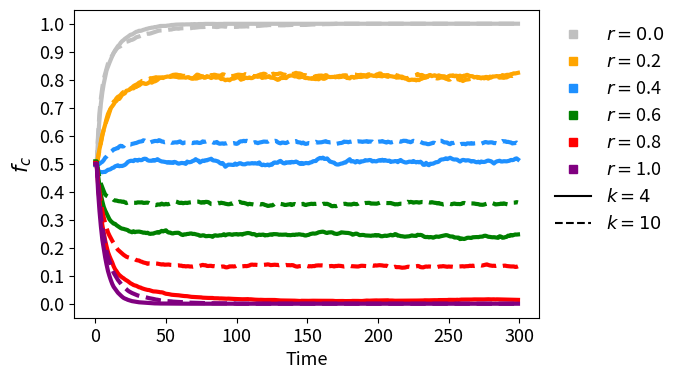

The matplotlib source for this figure:
import matplotlib.pyplot as plt
import numpy as np
'''RG'''


k4_r0 = [0.496416667, 0.496416667, 0.590583333, 0.661333333, 0.71525, 0.754833333, 0.785833333, 0.809, 0.8335, 0.847333333, 0.860166667, 0.872583333, 0.884583333, 0.8945, 0.904916667, 0.912, 0.92, 0.9245, 0.932083333, 0.937666667, 0.9415, 0.94625, 0.94975, 0.95325, 0.95725, 0.960916667, 0.961333333, 0.964833333, 0.968083333, 0.971166667, 0.972166667, 0.975, 0.974416667, 0.976, 0.978166667, 0.979333333, 0.981416667, 0.98225, 0.984, 0.98475, 0.986, 0.986166667, 0.988083333, 0.98825, 0.989416667, 0.99025, 0.991916667, 0.992083333, 0.992166667, 0.992166667, 0.992166667, 0.99325, 0.993583333, 0.994416667, 0.995416667, 0.995583333, 0.996333333, 0.99675, 0.996916667, 0.997083333, 0.997166667, 0.9975, 0.997583333, 0.99725, 0.997666667, 0.997583333, 0.997583333, 0.99775, 0.998333333, 0.998083333, 0.998666667, 0.998416667, 0.998083333, 0.998833333, 0.998833333, 0.999, 0.998916667, 0.99925, 0.999416667, 0.999333333, 0.999333333, 0.99925, 0.999333333, 0.9995, 0.99925, 0.99925, 0.999, 0.999166667, 0.99925, 0.99925, 0.999166667, 0.999666667, 0.999666667, 0.999666667, 0.9995, 0.999416667, 0.9995, 0.9995, 0.9995, 0.9995, 0.9995, 0.9995, 0.99975, 0.999833333, 0.99975, 0.99975, 0.999583333, 0.9995, 0.999833333, 0.999833333, 0.999833333, 0.999833333, 0.999833333, 0.999833333, 0.999833333, 0.999916667, 0.999916667, 0.999916667, 0.999916667, 1, 1, 1, 1, 1, 1, 1, 1, 1, 1, 1, 1, 1, 1, 1, 1, 1, 1, 1, 1, 1, 1, 1, 1, 1, 1, 1, 1, 1, 1, 1, 1, 1, 1, 1, 1, 1, 1, 1, 1, 1, 1, 1, 1, 1, 1, 1, 1, 1, 1, 1, 1, 1, 1, 1, 1, 1, 1, 1, 1, 1, 1, 1, 1, 1, 1, 1, 1, 1, 1, 1, 1, 1, 1, 1, 1, 1, 1, 1, 1, 1, 1, 1, 1, 1, 1, 1, 1, 1, 1, 1, 1, 1, 1, 1, 1, 1, 1, 1, 1, 1, 1, 1, 1, 1, 1, 1, 1, 1, 1, 1, 1, 1, 1, 1, 1, 1, 1, 1, 1, 1, 1, 1, 1, 1, 1, 1, 1, 1, 1, 1, 1, 1, 1, 1, 1, 1, 1, 1, 1, 1, 1, 1, 1, 1, 1, 1, 1, 1, 1, 1, 1, 1, 1, 1, 1, 1, 1, 1, 1, 1, 1, 1, 1, 1, 1, 1, 1, 1, 1, 1, 1, 1, 1, 1, 1, 1, 1, 1, 1, 1, 1, 1, 1, 1, 1, 1, 1, 1, 1, 1, 1, 1, 1, 1, 1, 1, 1, 1, 1, 1, 1, 1, 1, 1, 1, 1, 1, 1, 1, 1, 1, 1, 1, 1, 1, 1, 1, 1, 1, 1, 1, 1, 1, 1, 1, 1, 1, 1, 1, 1, 1, 1, 1, 1, 1, 1, 1, 1, 1, 1, 1, 1, 1, 1, 1, 1, 1, 1, 1, 1, 1, 1, 1, 1, 1, 1, 1, 1, 1, 1, 1, 1, 1, 1, 1, 1, 1, 1, 1, 1, 1, 1, 1, 1, 1, 1, 1, 1, 1, 1, 1, 1, 1, 1, 1, 1, 1, 1, 1, 1, 1, 1, 1, 1, 1, 1, 1, 1, 1, 1, 1, 1, 1, 1, 1, 1, 1, 1, 1, 1, 1, 1, 1, 1, 1, 1, 1, 1, 1, 1, 1, 1, 1, 1, 1, 1, 1, 1, 1, 1, 1, 1, 1, 1, 1, 1, 1, 1, 1, 1, 1, 1, 1, 1, 1, 1, 1, 1, 1, 1, 1, 1, 1, 1, 1, 1, 1, 1, 1, 1, 1, 1, 1, 1, 1, 1, 1, 1, 1, 1, 1, 1, 1, 1, 1, 1, 1, 1, 1, 1, 1, 1, 1, 1, 1, 1, 1, 1, 1, 1, 1, 1, 1, 1, 1, 1, 1, 1, 1, 1, 1, 1, 1, 1, 1, 1, 1, 1, 1, 1, 1, 1, 1, 1, 1, 1, 1, 1, 1, 1, 1, 1, 1, 1, 1, 1, 1, 1, 1, 1, 1, 1, 1, 1, 1, 1, 1, 1, 1, 1, 1, 1, 1, 1, 1, 1, 1, 1, 1, 1, 1, 1, 1, 1, 1, 1, 1, 1, 1, 1, 1, 1, 1, 1, 1, 1, 1, 1, 1, 1, 1, 1, 1, 1, 1, 1, 1, 1, 1, 1, 1, 1, 1, 1, 1, 1, 1, 1, 1, 1, 1, 1, 1, 1, 1, 1, 1, 1, 1, 1, 1, 1, 1, 1, 1, 1, 1, 1, 1, 1, 1, 1, 1, 1, 1, 1, 1, 1, 1, 1, 1, 1, 1, 1, 1, 1, 1, 1, 1, 1, 1, 1, 1, 1, 1, 1, 1, 1, 1, 1, 1, 1, 1, 1, 1, 1, 1, 1, 1, 1, 1, 1, 1, 1, 1, 1, 1, 1, 1, 1, 1, 1, 1, 1, 1, 1, 1, 1, 1, 1, 1, 1, 1, 1, 1, 1, 1, 1, 1, 1, 1, 1, 1, 1, 1, 1, 1, 1, 1, 1, 1, 1, 1, 1, 1, 1, 1, 1, 1, 1, 1, 1, 1, 1, 1, 1, 1, 1, 1, 1, 1, 1, 1, 1, 1, 1, 1, 1, 1, 1, 1, 1, 1, 1, 1, 1, 1, 1, 1, 1, 1, 1, 1, 1, 1, 1, 1]
k10_r0 = [0.4980625, 0.4980625, 0.6045625, 0.6825625, 0.7336875, 0.772625, 0.803, 0.8215, 0.8391875, 0.857875, 0.8700625, 0.8790625, 0.8859375, 0.8959375, 0.9020625, 0.9095, 0.915375, 0.91725, 0.9201875, 0.9245625, 0.927875, 0.9326875, 0.93575, 0.936875, 0.93875, 0.9415625, 0.9424375, 0.944625, 0.9476875, 0.9515625, 0.9529375, 0.9544375, 0.956625, 0.958625, 0.9619375, 0.9615, 0.96375, 0.96475, 0.9640625, 0.96525, 0.966875, 0.968125, 0.9699375, 0.972, 0.9738125, 0.975125, 0.9758125, 0.9760625, 0.9763125, 0.977, 0.9766875, 0.9776875, 0.9783125, 0.979125, 0.9795, 0.9811875, 0.981625, 0.98275, 0.9825625, 0.9820625, 0.98325, 0.9836875, 0.9839375, 0.984125, 0.9845625, 0.9843125, 0.9845625, 0.984, 0.9844375, 0.985625, 0.985625, 0.98625, 0.987125, 0.9876875, 0.988, 0.9880625, 0.9879375, 0.988375, 0.989, 0.9888125, 0.988875, 0.9895625, 0.9895625, 0.9894375, 0.989125, 0.988625, 0.988125, 0.988625, 0.9900625, 0.990625, 0.9905625, 0.9898125, 0.9894375, 0.9899375, 0.988875, 0.9894375, 0.9896875, 0.9893125, 0.9885, 0.9886875, 0.98875, 0.989, 0.99025, 0.9898125, 0.9899375, 0.9900625, 0.99025, 0.9908125, 0.9900625, 0.9899375, 0.989875, 0.990875, 0.9909375, 0.9910625, 0.9916875, 0.99225, 0.9923125, 0.992875, 0.99375, 0.9938125, 0.9941875, 0.9941875, 0.99475, 0.995375, 0.9951875, 0.9950625, 0.9949375, 0.9946875, 0.9941875, 0.9943125, 0.994625, 0.9941875, 0.99425, 0.99425, 0.9943125, 0.995125, 0.995, 0.9953125, 0.99525, 0.995625, 0.9959375, 0.996, 0.99625, 0.99625, 0.9961875, 0.9956875, 0.9956875, 0.9955, 0.995625, 0.99575, 0.99625, 0.99675, 0.996875, 0.99725, 0.997375, 0.9974375, 0.997375, 0.997125, 0.9974375, 0.9975625, 0.9978125, 0.9983125, 0.9985, 0.99875, 0.9986875, 0.9986875, 0.999, 0.9989375, 0.9990625, 0.999125, 1, 1, 1, 1, 1, 1, 1, 1, 1, 1, 1, 1, 1, 1, 1, 1, 1, 1, 1, 1, 1, 1, 1, 1, 1, 1, 1, 1, 1, 1, 1, 1, 1, 1, 1, 1, 1, 1, 1, 1, 1, 1, 1, 1, 1, 1, 1, 1, 1, 1, 1, 1, 1, 1, 1, 1, 1, 1, 1, 1, 1, 1, 1, 1, 1, 1, 1, 1, 1, 1, 1, 1, 1, 1, 1, 1, 1, 1, 1, 1, 1, 1, 1, 1, 1, 1, 1, 1, 1, 1, 1, 1, 1, 1, 1, 1, 1, 1, 1, 1, 1, 1, 1, 1, 1, 1, 1, 1, 1, 1, 1, 1, 1, 1, 1, 1, 1, 1, 1, 1, 1, 1, 1, 1, 1, 1, 1, 1, 1, 1, 1, 1, 1, 1, 1, 1, 1, 1, 1, 1, 1, 1, 1, 1, 1, 1, 1, 1, 1, 1, 1, 1, 1, 1, 1, 1, 1, 1, 1, 1, 1, 1, 1, 1, 1, 1, 1, 1, 1, 1, 1, 1, 1, 1, 1, 1, 1, 1, 1, 1, 1, 1, 1, 1, 1, 1, 1, 1, 1, 1, 1, 1, 1, 1, 1, 1, 1, 1, 1, 1, 1, 1, 1, 1, 1, 1, 1, 1, 1, 1, 1, 1, 1, 1, 1, 1, 1, 1, 1, 1, 1, 1, 1, 1, 1, 1, 1, 1, 1, 1, 1, 1, 1, 1, 1, 1, 1, 1, 1, 1, 1, 1, 1, 1, 1, 1, 1, 1, 1, 1, 1, 1, 1, 1, 1, 1, 1, 1, 1, 1, 1, 1, 1, 1, 1, 1, 1, 1, 1, 1, 1, 1, 1, 1, 1, 1, 1, 1, 1, 1, 1, 1, 1, 1, 1, 1, 1, 1, 1, 1, 1, 1, 1, 1, 1, 1, 1, 1, 1, 1, 1, 1, 1, 1, 1, 1, 1, 1, 1, 1, 1, 1, 1, 1, 1, 1, 1, 1, 1, 1, 1, 1, 1, 1, 1, 1, 1, 1, 1, 1, 1, 1, 1, 1, 1, 1, 1, 1, 1, 1, 1, 1, 1, 1, 1, 1, 1, 1, 1, 1, 1, 1, 1, 1, 1, 1, 1, 1, 1, 1, 1, 1, 1, 1, 1, 1, 1, 1, 1, 1, 1, 1, 1, 1, 1, 1, 1, 1, 1, 1, 1, 1, 1, 1, 1, 1, 1, 1, 1, 1, 1, 1, 1, 1, 1, 1, 1, 1, 1, 1, 1, 1, 1, 1, 1, 1, 1, 1, 1, 1, 1, 1, 1, 1, 1, 1, 1, 1, 1, 1, 1, 1, 1, 1, 1, 1, 1, 1, 1, 1, 1, 1, 1, 1, 1, 1, 1, 1, 1, 1, 1, 1, 1, 1, 1, 1, 1, 1, 1, 1, 1, 1, 1, 1, 1, 1, 1, 1, 1, 1, 1, 1, 1, 1, 1, 1, 1, 1, 1, 1, 1, 1, 1, 1, 1, 1, 1, 1, 1, 1, 1, 1, 1, 1, 1, 1, 1, 1, 1, 1, 1, 1, 1, 1, 1, 1, 1, 1, 1, 1, 1, 1, 1, 1, 1, 1, 1, 1, 1, 1, 1, 1, 1, 1, 1, 1, 1, 1, 1, 1, 1, 1, 1, 1, 1, 1, 1, 1, 1, 1, 1, 1, 1, 1, 1, 1, 1, 1, 1, 1, 1, 1, 1, 1, 1, 1, 1, 1, 1, 1, 1, 1, 1, 1, 1, 1, 1, 1, 1, 1, 1, 1, 1, 1, 1, 1, 1, 1, 1, 1, 1, 1, 1, 1, 1, 1, 1, 1, 1, 1, 1, 1, 1, 1, 1, 1, 1, 1, 1, 1, 1, 1, 1, 1, 1, 1, 1, 1, 1, 1, 1, 1, 1, 1, 1, 1, 1, 1, 1, 1, 1, 1, 1, 1, 1, 1, 1, 1, 1, 1, 1, 1, 1, 1, 1, 1, 1, 1, 1, 1, 1, 1, 1, 1, 1, 1, 1, 1, 1, 1, 1, 1, 1, 1, 1, 1, 1, 1, 1, 1, 1, 1, 1, 1, 1, 1, 1, 1, 1, 1, 1, 1, 1, 1, 1, 1, 1, 1, 1, 1, 1, 1, 1, 1, 1, 1, 1, 1, 1, 1, 1, 1, 1, 1, 1, 1, 1]


k4_r02 = [0.495083333, 0.495083333, 0.525083333, 0.552833333, 0.574416667, 0.60075, 0.62225, 0.639666667, 0.660333333, 0.677666667, 0.688083333, 0.69875, 0.705083333, 0.712166667, 0.72075, 0.724333333, 0.731583333, 0.7315, 0.738333333, 0.747333333, 0.748916667, 0.751833333, 0.7605, 0.762, 0.763333333, 0.767583333, 0.770416667, 0.768916667, 0.773916667, 0.774083333, 0.779416667, 0.779416667, 0.783583333, 0.78775, 0.788333333, 0.7855, 0.784916667, 0.787, 0.789916667, 0.792833333, 0.789333333, 0.793166667, 0.793916667, 0.796166667, 0.7995, 0.804333333, 0.8065, 0.807583333, 0.806083333, 0.809, 0.81, 0.8115, 0.811083333, 0.809916667, 0.810833333, 0.811416667, 0.810916667, 0.81025, 0.809666667, 0.807916667, 0.808083333, 0.808416667, 0.808666667, 0.80825, 0.807166667, 0.80875, 0.809333333, 0.80625, 0.8045, 0.803916667, 0.809, 0.813583333, 0.818166667, 0.81725, 0.813833333, 0.813083333, 0.811583333, 0.807, 0.8075, 0.812833333, 0.811, 0.8085, 0.806083333, 0.808, 0.812583333, 0.807333333, 0.807416667, 0.809, 0.80775, 0.80225, 0.802916667, 0.8015, 0.798166667, 0.799916667, 0.800666667, 0.797833333, 0.802083333, 0.803916667, 0.80375, 0.805916667, 0.807666667, 0.81025, 0.806416667, 0.799916667, 0.802, 0.803083333, 0.807333333, 0.80625, 0.805916667, 0.808166667, 0.805583333, 0.806, 0.808583333, 0.812166667, 0.812916667, 0.810166667, 0.81275, 0.812083333, 0.806333333, 0.809666667, 0.807833333, 0.808666667, 0.811583333, 0.812666667, 0.807333333, 0.807083333, 0.80825, 0.804833333, 0.80225, 0.7995, 0.801083333, 0.806166667, 0.806, 0.8065, 0.806583333, 0.805833333, 0.810916667, 0.813583333, 0.814666667, 0.815166667, 0.81575, 0.81175, 0.812, 0.810833333, 0.808416667, 0.808666667, 0.81175, 0.81075, 0.806916667, 0.80575, 0.806666667, 0.80425, 0.804916667, 0.803083333, 0.806083333, 0.802833333, 0.802166667, 0.802916667, 0.801416667, 0.805083333, 0.807083333, 0.803583333, 0.803333333, 0.805583333, 0.80875, 0.810583333, 0.809416667, 0.809666667, 0.80975, 0.810083333, 0.808583333, 0.81125, 0.808916667, 0.8095, 0.810083333, 0.8115, 0.810833333, 0.81075, 0.806166667, 0.806083333, 0.80475, 0.809916667, 0.810166667, 0.806916667, 0.808666667, 0.80875, 0.810166667, 0.809833333, 0.809833333, 0.81075, 0.81175, 0.811916667, 0.81025, 0.812083333, 0.81525, 0.81625, 0.814833333, 0.813583333, 0.814166667, 0.812166667, 0.814583333, 0.813333333, 0.81275, 0.812, 0.815916667, 0.815833333, 0.81375, 0.81675, 0.813083333, 0.812583333, 0.811833333, 0.810583333, 0.810583333, 0.807333333, 0.808, 0.80775, 0.811083333, 0.811166667, 0.807916667, 0.80675, 0.804333333, 0.80025, 0.798416667, 0.799583333, 0.8005, 0.7995, 0.800333333, 0.797666667, 0.80025, 0.798583333, 0.802416667, 0.8035, 0.80625, 0.806666667, 0.807833333, 0.8105, 0.816, 0.816916667, 0.81275, 0.8145, 0.815916667, 0.81375, 0.8135, 0.815583333, 0.8135, 0.812666667, 0.812333333, 0.812166667, 0.809083333, 0.809166667, 0.81275, 0.815, 0.813833333, 0.81575, 0.812416667, 0.814583333, 0.813583333, 0.813, 0.8145, 0.811833333, 0.811333333, 0.814833333, 0.8135, 0.8175, 0.815416667, 0.812166667, 0.812833333, 0.812333333, 0.808166667, 0.809333333, 0.81025, 0.8075, 0.80625, 0.804833333, 0.807666667, 0.806833333, 0.80975, 0.809916667, 0.804083333, 0.807083333, 0.807583333, 0.811583333, 0.811416667, 0.812, 0.81325, 0.8115, 0.812916667, 0.81125, 0.816666667, 0.8145, 0.815416667, 0.81725, 0.817583333, 0.81675, 0.81975, 0.8205, 0.822916667, 0.822333333, 0.823333333, 0.824583333]
k10_r02 = [0.4950625, 0.4950625, 0.5221875, 0.548875, 0.57875, 0.604375, 0.6218125, 0.6394375, 0.652875, 0.6674375, 0.6838125, 0.6989375, 0.7086875, 0.7215625, 0.7255625, 0.7336875, 0.7390625, 0.7411875, 0.7459375, 0.752, 0.756375, 0.7568125, 0.7584375, 0.760375, 0.763125, 0.76875, 0.771875, 0.7769375, 0.780125, 0.782375, 0.7853125, 0.78975, 0.791125, 0.7955, 0.795625, 0.7973125, 0.799625, 0.801375, 0.801, 0.8054375, 0.805375, 0.80625, 0.807375, 0.809, 0.8075625, 0.8083125, 0.807875, 0.8071875, 0.8084375, 0.8085, 0.8071875, 0.8089375, 0.81175, 0.81325, 0.8149375, 0.81725, 0.8179375, 0.8184375, 0.8178125, 0.8160625, 0.8164375, 0.8151875, 0.813, 0.8140625, 0.8119375, 0.81425, 0.814375, 0.80725, 0.805125, 0.805, 0.8044375, 0.804125, 0.8045625, 0.8069375, 0.8074375, 0.809, 0.8105, 0.8108125, 0.8144375, 0.8110625, 0.8115625, 0.811375, 0.816625, 0.816125, 0.817875, 0.8171875, 0.8155625, 0.815, 0.8143125, 0.81525, 0.8193125, 0.8186875, 0.8165, 0.8174375, 0.816625, 0.816875, 0.8129375, 0.81325, 0.813625, 0.8155, 0.8168125, 0.8180625, 0.8178125, 0.8169375, 0.8166875, 0.815375, 0.8199375, 0.81825, 0.8181875, 0.818125, 0.8155625, 0.815625, 0.8113125, 0.812375, 0.8124375, 0.815375, 0.8170625, 0.8193125, 0.8196875, 0.821625, 0.82075, 0.8179375, 0.813375, 0.82, 0.8179375, 0.819875, 0.821625, 0.8193125, 0.8203125, 0.81975, 0.82225, 0.8226875, 0.82075, 0.818, 0.818125, 0.816375, 0.8146875, 0.818375, 0.81625, 0.820625, 0.82075, 0.822625, 0.8245625, 0.8224375, 0.82275, 0.8219375, 0.819875, 0.8159375, 0.8164375, 0.8158125, 0.813875, 0.8139375, 0.8119375, 0.8101875, 0.810125, 0.8096875, 0.81325, 0.813125, 0.8145, 0.8146875, 0.8149375, 0.81375, 0.813125, 0.816375, 0.8148125, 0.8101875, 0.810625, 0.81125, 0.811875, 0.8105625, 0.8106875, 0.811, 0.812375, 0.8140625, 0.812125, 0.8153125, 0.8154375, 0.815875, 0.814875, 0.814875, 0.817625, 0.8180625, 0.8186875, 0.8185625, 0.81825, 0.8168125, 0.8141875, 0.817, 0.8175, 0.8160625, 0.8164375, 0.8153125, 0.816125, 0.818875, 0.8191875, 0.817125, 0.816375, 0.8169375, 0.8136875, 0.8188125, 0.8194375, 0.8223125, 0.8218125, 0.814375, 0.8145625, 0.814, 0.8116875, 0.8105, 0.810875, 0.810125, 0.8121875, 0.8156875, 0.8184375, 0.815375, 0.815, 0.811375, 0.8095625, 0.80575, 0.8066875, 0.80425, 0.8055, 0.8049375, 0.8089375, 0.8118125, 0.8136875, 0.81425, 0.815375, 0.81675, 0.8204375, 0.8170625, 0.8164375, 0.8170625, 0.8143125, 0.812, 0.81275, 0.813125, 0.811125, 0.80975, 0.8076875, 0.808375, 0.8065, 0.8053125, 0.8045625, 0.8053125, 0.808125, 0.807625, 0.807375, 0.8060625, 0.8035, 0.8020625, 0.79975, 0.8006875, 0.8059375, 0.8044375, 0.800625, 0.800125, 0.802, 0.8020625, 0.7985, 0.799375, 0.7953125, 0.7981875, 0.7999375, 0.8004375, 0.80125, 0.8023125, 0.8035625, 0.8036875, 0.8065, 0.8079375, 0.806625, 0.8094375, 0.808125, 0.807125, 0.8075625, 0.804875, 0.806375, 0.805875, 0.806, 0.8106875, 0.811875, 0.8115, 0.811875, 0.8101875, 0.809875, 0.8095625, 0.80725, 0.8079375, 0.8075625, 0.8068125, 0.8080625, 0.8083125, 0.8110625, 0.81325, 0.8145, 0.81325, 0.8155625, 0.813, 0.8135, 0.8116875]



k4_r04 = [0.495583333, 0.495583333, 0.478583333, 0.469916667, 0.470333333, 0.469583333, 0.47075, 0.470583333, 0.474333333, 0.478333333, 0.478916667, 0.481083333, 0.484833333, 0.485916667, 0.490666667, 0.492666667, 0.494333333, 0.491083333, 0.492166667, 0.491833333, 0.493666667, 0.496, 0.500333333, 0.506166667, 0.508666667, 0.510333333, 0.510416667, 0.509333333, 0.513666667, 0.512833333, 0.511, 0.51425, 0.512666667, 0.513, 0.516833333, 0.517833333, 0.517083333, 0.512416667, 0.510833333, 0.510833333, 0.5105, 0.513083333, 0.510916667, 0.51375, 0.51625, 0.512666667, 0.510083333, 0.508, 0.507583333, 0.5065, 0.50575, 0.50375, 0.505916667, 0.50325, 0.505083333, 0.50275, 0.5065, 0.505083333, 0.501916667, 0.500083333, 0.501416667, 0.50275, 0.502416667, 0.501416667, 0.4995, 0.507583333, 0.505083333, 0.505583333, 0.506833333, 0.510166667, 0.511333333, 0.51625, 0.51225, 0.511083333, 0.5045, 0.507583333, 0.511083333, 0.509666667, 0.512666667, 0.512, 0.514666667, 0.515833333, 0.517916667, 0.5125, 0.511333333, 0.511, 0.509333333, 0.507833333, 0.50325, 0.5, 0.502666667, 0.49675, 0.48925, 0.49325, 0.49675, 0.496583333, 0.496416667, 0.49575, 0.49575, 0.5005, 0.496333333, 0.498916667, 0.50175, 0.501333333, 0.498333333, 0.497916667, 0.497916667, 0.50025, 0.50125, 0.5005, 0.501, 0.50225, 0.50075, 0.502083333, 0.500666667, 0.500166667, 0.504583333, 0.497583333, 0.494833333, 0.496916667, 0.4945, 0.495416667, 0.497083333, 0.49375, 0.4975, 0.496416667, 0.502916667, 0.504833333, 0.503333333, 0.503583333, 0.508083333, 0.510083333, 0.505583333, 0.501916667, 0.501166667, 0.505166667, 0.503583333, 0.5055, 0.503583333, 0.506583333, 0.505, 0.506083333, 0.50775, 0.5055, 0.501916667, 0.499166667, 0.502833333, 0.499166667, 0.50125, 0.50275, 0.501916667, 0.501416667, 0.504416667, 0.505166667, 0.508583333, 0.5095, 0.509666667, 0.515166667, 0.51825, 0.520666667, 0.519083333, 0.52175, 0.517166667, 0.5175, 0.518916667, 0.5135, 0.507666667, 0.506416667, 0.504666667, 0.503666667, 0.498666667, 0.497166667, 0.497166667, 0.498833333, 0.5005, 0.50125, 0.504166667, 0.504166667, 0.508833333, 0.51275, 0.516166667, 0.508, 0.509583333, 0.50775, 0.5045, 0.509666667, 0.508416667, 0.504666667, 0.508583333, 0.50825, 0.509583333, 0.51275, 0.5115, 0.512083333, 0.513333333, 0.51275, 0.508083333, 0.51, 0.508666667, 0.508416667, 0.511, 0.51275, 0.5105, 0.51425, 0.5105, 0.513083333, 0.510916667, 0.51, 0.511083333, 0.50625, 0.507916667, 0.508083333, 0.509416667, 0.50925, 0.505666667, 0.510833333, 0.513333333, 0.508833333, 0.507, 0.504916667, 0.504166667, 0.505916667, 0.507333333, 0.50725, 0.506, 0.50975, 0.50675, 0.504916667, 0.506666667, 0.504916667, 0.507166667, 0.503083333, 0.496333333, 0.496166667, 0.503166667, 0.496833333, 0.494666667, 0.5, 0.499833333, 0.500333333, 0.502833333, 0.505416667, 0.505666667, 0.507833333, 0.513416667, 0.515166667, 0.5155, 0.516833333, 0.519333333, 0.516583333, 0.518916667, 0.52125, 0.518833333, 0.516, 0.515, 0.51525, 0.514666667, 0.51075, 0.507583333, 0.511416667, 0.513666667, 0.512916667, 0.511083333, 0.51225, 0.512083333, 0.510666667, 0.507666667, 0.5095, 0.508666667, 0.506083333, 0.505166667, 0.507166667, 0.503916667, 0.507916667, 0.506333333, 0.50625, 0.507333333, 0.510083333, 0.511416667, 0.510083333, 0.508583333, 0.504833333, 0.500833333, 0.505416667, 0.508333333, 0.509333333, 0.510666667, 0.508, 0.508, 0.509, 0.508583333, 0.5085, 0.50975, 0.51075, 0.513583333, 0.51275, 0.514, 0.517666667, 0.519, 0.515166667]
k10_r04 = [0.4955625, 0.4955625, 0.4985625, 0.499375, 0.5038125, 0.5069375, 0.513, 0.521125, 0.525625, 0.5316875, 0.5381875, 0.5421875, 0.546, 0.5514375, 0.5523125, 0.5549375, 0.5556875, 0.5615625, 0.564, 0.5615625, 0.5620625, 0.569125, 0.5675625, 0.5676875, 0.569125, 0.5684375, 0.5708125, 0.57175, 0.5733125, 0.574125, 0.576125, 0.578375, 0.579125, 0.5800625, 0.5835625, 0.582625, 0.5795625, 0.574625, 0.5735, 0.5760625, 0.578375, 0.579875, 0.581125, 0.581375, 0.5805625, 0.5840625, 0.582625, 0.57925, 0.5789375, 0.576625, 0.577375, 0.5785, 0.5799375, 0.5771875, 0.5746875, 0.5750625, 0.576, 0.576375, 0.5755625, 0.57825, 0.579625, 0.57525, 0.573, 0.575625, 0.5756875, 0.57425, 0.5773125, 0.5748125, 0.5744375, 0.5735625, 0.576, 0.5751875, 0.57675, 0.5745, 0.574125, 0.575375, 0.57975, 0.57825, 0.5789375, 0.5808125, 0.5799375, 0.578625, 0.5791875, 0.5765625, 0.574625, 0.57575, 0.5776875, 0.5731875, 0.571375, 0.5720625, 0.5726875, 0.571125, 0.5728125, 0.572375, 0.5746875, 0.575875, 0.575625, 0.572875, 0.57375, 0.571875, 0.570875, 0.5730625, 0.5785625, 0.5800625, 0.5800625, 0.5818125, 0.580375, 0.5819375, 0.5806875, 0.5791875, 0.5778125, 0.5776875, 0.5751875, 0.577, 0.5755, 0.5735625, 0.5754375, 0.5764375, 0.5775, 0.579, 0.5789375, 0.5784375, 0.578375, 0.58175, 0.583875, 0.58275, 0.5806875, 0.58175, 0.5810625, 0.5768125, 0.5743125, 0.5728125, 0.5755, 0.5754375, 0.57425, 0.5738125, 0.576625, 0.5790625, 0.578625, 0.5805, 0.58225, 0.5798125, 0.580875, 0.5768125, 0.5763125, 0.5758125, 0.57275, 0.575625, 0.5719375, 0.5706875, 0.572, 0.573875, 0.5733125, 0.573875, 0.5745625, 0.5761875, 0.57825, 0.5756875, 0.576125, 0.576375, 0.576625, 0.5779375, 0.5795, 0.5804375, 0.5776875, 0.5773125, 0.5761875, 0.576625, 0.572625, 0.5716875, 0.5704375, 0.5715, 0.572625, 0.5736875, 0.574125, 0.575625, 0.579, 0.578125, 0.5781875, 0.576625, 0.578625, 0.578625, 0.57975, 0.581, 0.5766875, 0.579375, 0.580125, 0.579375, 0.5791875, 0.5779375, 0.57925, 0.5795, 0.580625, 0.5779375, 0.5793125, 0.579125, 0.5788125, 0.57425, 0.572625, 0.5753125, 0.578375, 0.5793125, 0.57925, 0.5808125, 0.5786875, 0.5771875, 0.5756875, 0.5786875, 0.5770625, 0.575625, 0.577125, 0.5785625, 0.5783125, 0.5778125, 0.5795, 0.579875, 0.5784375, 0.5805, 0.582, 0.581625, 0.5815625, 0.579125, 0.578625, 0.5768125, 0.5794375, 0.58175, 0.5804375, 0.5793125, 0.5775, 0.5786875, 0.5779375, 0.575375, 0.5731875, 0.5726875, 0.5719375, 0.57, 0.5699375, 0.571375, 0.5730625, 0.575, 0.574375, 0.5716875, 0.5765625, 0.5765625, 0.5816875, 0.5818125, 0.5784375, 0.5759375, 0.5760625, 0.5755625, 0.571375, 0.5698125, 0.5745, 0.5735, 0.5755, 0.574625, 0.57325, 0.569125, 0.5685, 0.57075, 0.5709375, 0.571, 0.569375, 0.572625, 0.572625, 0.5714375, 0.573625, 0.5715, 0.5725625, 0.5730625, 0.5733125, 0.5704375, 0.5704375, 0.5716875, 0.5736875, 0.576, 0.5775625, 0.576375, 0.5751875, 0.5760625, 0.5764375, 0.5758125, 0.5735, 0.574125, 0.57275, 0.5764375, 0.5749375, 0.578125, 0.5809375, 0.58, 0.580125, 0.577625, 0.578125, 0.576625, 0.575875, 0.5724375, 0.573375, 0.57375, 0.5755625, 0.571875]


k4_r06 = [0.5085625, 0.5085625, 0.45625, 0.420625, 0.388875, 0.36525, 0.345875, 0.332875, 0.32225, 0.310875, 0.30175, 0.295125, 0.290625, 0.2859375, 0.2853125, 0.2803125, 0.2769375, 0.27325, 0.2701875, 0.268125, 0.267375, 0.265625, 0.264375, 0.2626875, 0.2585, 0.2575, 0.255125, 0.2589375, 0.2555625, 0.257125, 0.2571875, 0.257625, 0.2564375, 0.255375, 0.253625, 0.2540625, 0.25225, 0.2535, 0.250375, 0.2494375, 0.250375, 0.250375, 0.252625, 0.253875, 0.2556875, 0.2534375, 0.25725, 0.260125, 0.2583125, 0.2605625, 0.2621875, 0.2568125, 0.254, 0.25425, 0.2515, 0.251, 0.2526875, 0.2531875, 0.253375, 0.2531875, 0.2499375, 0.2468125, 0.2454375, 0.2478125, 0.2475, 0.2491875, 0.249375, 0.2506875, 0.2509375, 0.249, 0.2494375, 0.248, 0.2466875, 0.24575, 0.2425625, 0.243, 0.2443125, 0.243875, 0.2411875, 0.241375, 0.2420625, 0.241875, 0.241, 0.2389375, 0.243375, 0.2443125, 0.243, 0.243125, 0.2444375, 0.2441875, 0.2455, 0.24825, 0.244125, 0.246875, 0.2478125, 0.2483125, 0.24725, 0.246, 0.248, 0.2480625, 0.24875, 0.2466875, 0.248125, 0.2484375, 0.246875, 0.249625, 0.2504375, 0.2518125, 0.2525625, 0.2519375, 0.250625, 0.2480625, 0.2489375, 0.2475625, 0.2439375, 0.24525, 0.24675, 0.2455625, 0.246625, 0.246875, 0.2439375, 0.2449375, 0.2448125, 0.2461875, 0.2478125, 0.246125, 0.248625, 0.2485, 0.2483125, 0.2478125, 0.246375, 0.2468125, 0.246375, 0.246625, 0.2471875, 0.247, 0.245125, 0.245375, 0.2448125, 0.2455, 0.246375, 0.2455625, 0.247125, 0.246875, 0.248, 0.2474375, 0.2463125, 0.24625, 0.2440625, 0.2436875, 0.2451875, 0.2460625, 0.2486875, 0.2499375, 0.2509375, 0.2503125, 0.2509375, 0.252625, 0.2550625, 0.256, 0.2568125, 0.2573125, 0.2560625, 0.2536875, 0.2525625, 0.2545625, 0.25475, 0.2550625, 0.2539375, 0.2506875, 0.2499375, 0.2490625, 0.2505, 0.2520625, 0.2549375, 0.25425, 0.2533125, 0.25325, 0.2529375, 0.2526875, 0.2515, 0.250125, 0.246625, 0.247875, 0.250125, 0.25025, 0.2478125, 0.2449375, 0.2455, 0.2456875, 0.245375, 0.243875, 0.2436875, 0.243875, 0.243125, 0.2425625, 0.24375, 0.2435, 0.2453125, 0.24325, 0.2451875, 0.243625, 0.2410625, 0.2409375, 0.2419375, 0.2431875, 0.242125, 0.243125, 0.244375, 0.246, 0.2440625, 0.24475, 0.2485625, 0.247375, 0.2431875, 0.2431875, 0.2413125, 0.2410625, 0.2400625, 0.2393125, 0.24, 0.24025, 0.240875, 0.2425625, 0.244, 0.24275, 0.2423125, 0.24225, 0.2461875, 0.24525, 0.2458125, 0.2445625, 0.24175, 0.2385625, 0.238, 0.2385625, 0.236875, 0.2381875, 0.2374375, 0.2358125, 0.237625, 0.24, 0.2393125, 0.2389375, 0.2405625, 0.24175, 0.2429375, 0.244125, 0.245, 0.2443125, 0.24225, 0.240375, 0.2403125, 0.239875, 0.2365, 0.2363125, 0.2358125, 0.236, 0.2305625, 0.23325, 0.2318125, 0.2311875, 0.233, 0.2353125, 0.23575, 0.235125, 0.234875, 0.2373125, 0.237625, 0.2376875, 0.238125, 0.2378125, 0.2391875, 0.2395625, 0.239875, 0.242375, 0.242875, 0.2411875, 0.2390625, 0.2388125, 0.2378125, 0.2373125, 0.237625, 0.237, 0.236, 0.235375, 0.241, 0.2395, 0.2356875, 0.236125, 0.237875, 0.2389375, 0.2430625, 0.242125, 0.2455625, 0.24375, 0.2456875, 0.24725, 0.2469375, 0.2474375]
k10_r06 = [0.504, 0.504, 0.474625, 0.449, 0.4284375, 0.4148125, 0.402, 0.39, 0.3855625, 0.382625, 0.38, 0.37675, 0.3755625, 0.3706875, 0.368625, 0.3684375, 0.3668125, 0.3658125, 0.3658125, 0.364, 0.3646875, 0.36225, 0.3595, 0.3614375, 0.3595625, 0.35875, 0.358375, 0.3604375, 0.36025, 0.3604375, 0.3619375, 0.361625, 0.3616875, 0.362125, 0.3601875, 0.36025, 0.360875, 0.361, 0.35975, 0.357, 0.3550625, 0.351875, 0.3529375, 0.3519375, 0.3545625, 0.3544375, 0.354, 0.3575, 0.3548125, 0.3545625, 0.3565, 0.354875, 0.3558125, 0.357875, 0.3583125, 0.3604375, 0.361625, 0.3648125, 0.3634375, 0.3606875, 0.35975, 0.361, 0.35875, 0.3599375, 0.3605625, 0.3596875, 0.361, 0.361625, 0.3624375, 0.3634375, 0.3631875, 0.361875, 0.3645625, 0.364625, 0.3625, 0.3608125, 0.3629375, 0.3611875, 0.36375, 0.3635625, 0.3626875, 0.35925, 0.3560625, 0.355875, 0.3580625, 0.359125, 0.3588125, 0.3605, 0.3586875, 0.360875, 0.3595, 0.358875, 0.357125, 0.3561875, 0.3551875, 0.3555625, 0.3579375, 0.3569375, 0.359625, 0.363875, 0.3635, 0.3623125, 0.364125, 0.3619375, 0.360125, 0.36025, 0.358625, 0.35725, 0.35475, 0.357, 0.35575, 0.355375, 0.354375, 0.35475, 0.356, 0.3570625, 0.355875, 0.3543125, 0.3563125, 0.35525, 0.352875, 0.3515625, 0.34925, 0.34975, 0.3513125, 0.351, 0.35325, 0.3575625, 0.3575625, 0.355375, 0.3565, 0.356625, 0.3555, 0.35475, 0.3526875, 0.352875, 0.3540625, 0.35475, 0.3559375, 0.3525625, 0.355, 0.3561875, 0.3545625, 0.3566875, 0.3581875, 0.355, 0.3554375, 0.35675, 0.3535, 0.3525, 0.3545, 0.355375, 0.35625, 0.357, 0.356, 0.3569375, 0.356375, 0.357, 0.354, 0.35525, 0.3543125, 0.3564375, 0.35725, 0.3560625, 0.3570625, 0.354625, 0.3528125, 0.3488125, 0.34825, 0.3494375, 0.3481875, 0.349625, 0.3515, 0.35175, 0.3545625, 0.356, 0.3566875, 0.356875, 0.3551875, 0.3546875, 0.354875, 0.354125, 0.3558125, 0.3573125, 0.3559375, 0.3555625, 0.35725, 0.36075, 0.36025, 0.360375, 0.35875, 0.359875, 0.3598125, 0.36025, 0.36025, 0.357625, 0.3578125, 0.3575, 0.357375, 0.35725, 0.3586875, 0.3600625, 0.3620625, 0.3603125, 0.3600625, 0.359875, 0.3598125, 0.3594375, 0.3595, 0.3596875, 0.3579375, 0.356625, 0.35475, 0.355375, 0.355, 0.356375, 0.3571875, 0.3570625, 0.3599375, 0.3616875, 0.3613125, 0.3640625, 0.3620625, 0.3636875, 0.363, 0.360875, 0.362125, 0.36275, 0.3623125, 0.3611875, 0.3624375, 0.3633125, 0.3630625, 0.3635, 0.360875, 0.3629375, 0.36225, 0.3610625, 0.3626875, 0.3615, 0.3604375, 0.3600625, 0.358125, 0.359625, 0.3569375, 0.356625, 0.3545625, 0.3555, 0.3555, 0.3578125, 0.3566875, 0.3565625, 0.35525, 0.35675, 0.35775, 0.3565, 0.3560625, 0.356125, 0.355625, 0.35675, 0.3594375, 0.3598125, 0.3581875, 0.357375, 0.35525, 0.3554375, 0.35825, 0.357875, 0.357875, 0.3566875, 0.356, 0.355625, 0.3538125, 0.3534375, 0.3533125, 0.35425, 0.3556875, 0.357375, 0.3544375, 0.355875, 0.3568125, 0.35925, 0.3573125, 0.354625, 0.355, 0.3556875, 0.3560625, 0.3576875, 0.35625, 0.3583125, 0.3568125, 0.3558125, 0.3545625, 0.3548125, 0.35725, 0.3585, 0.3609375, 0.3611875, 0.362875, 0.3615625]


k4_r08 = [0.503, 0.503, 0.4269375, 0.3643125, 0.32075, 0.2805625, 0.2538125, 0.225875, 0.204, 0.18425, 0.1705625, 0.158375, 0.1474375, 0.1338125, 0.1233125, 0.1164375, 0.1085625, 0.1025, 0.09825, 0.094, 0.0909375, 0.08675, 0.083875, 0.080625, 0.0768125, 0.07275, 0.07025, 0.0670625, 0.06525, 0.064, 0.061375, 0.0588125, 0.05775, 0.0551875, 0.0534375, 0.051875, 0.050625, 0.04925, 0.048875, 0.0474375, 0.045625, 0.0440625, 0.043875, 0.0434375, 0.0428125, 0.042, 0.041, 0.0408125, 0.039625, 0.03725, 0.0355625, 0.035, 0.0343125, 0.033125, 0.032125, 0.0315625, 0.0311875, 0.030875, 0.0305625, 0.0300625, 0.0295, 0.028625, 0.0279375, 0.0274375, 0.027375, 0.0269375, 0.026125, 0.02525, 0.0245625, 0.0243125, 0.0239375, 0.023875, 0.0233125, 0.0230625, 0.022875, 0.0225625, 0.021625, 0.021375, 0.0213125, 0.021, 0.0206875, 0.0208125, 0.0205625, 0.0205, 0.0195625, 0.0195, 0.01925, 0.0193125, 0.01875, 0.018875, 0.0185625, 0.0185, 0.017875, 0.017875, 0.01825, 0.017875, 0.0173125, 0.017375, 0.017125, 0.016875, 0.0165625, 0.0165625, 0.0165, 0.01625, 0.0159375, 0.0159375, 0.0160625, 0.016375, 0.016375, 0.01575, 0.0158125, 0.01525, 0.0148125, 0.0144375, 0.0141875, 0.0140625, 0.01375, 0.014, 0.01375, 0.013375, 0.0133125, 0.0135625, 0.0134375, 0.013625, 0.0134375, 0.0135, 0.0135, 0.0133125, 0.012875, 0.01275, 0.012375, 0.0116875, 0.011625, 0.0115625, 0.0115, 0.01175, 0.0115, 0.011375, 0.0113125, 0.0109375, 0.011, 0.010875, 0.0105625, 0.0101875, 0.0098125, 0.00975, 0.0105, 0.0105625, 0.0105625, 0.010375, 0.0101875, 0.01025, 0.0105, 0.01075, 0.0106875, 0.0105625, 0.0108125, 0.0104375, 0.0105, 0.0105, 0.010375, 0.0103125, 0.0105, 0.0108125, 0.0106875, 0.010875, 0.010875, 0.010625, 0.0103125, 0.009875, 0.0095, 0.009625, 0.009375, 0.009625, 0.0096875, 0.00975, 0.0094375, 0.009375, 0.00925, 0.0095, 0.0095, 0.0095625, 0.0100625, 0.0100625, 0.0099375, 0.00975, 0.0099375, 0.009625, 0.009625, 0.00975, 0.0103125, 0.0110625, 0.01125, 0.0109375, 0.010875, 0.0109375, 0.0113125, 0.011625, 0.0116875, 0.0118125, 0.0115, 0.011625, 0.0114375, 0.011625, 0.0123125, 0.0121875, 0.0123125, 0.0121875, 0.011375, 0.011375, 0.011375, 0.0109375, 0.0106875, 0.01075, 0.011, 0.0109375, 0.0109375, 0.01125, 0.0111875, 0.011125, 0.011375, 0.0115, 0.011375, 0.011375, 0.0114375, 0.0113125, 0.0114375, 0.0113125, 0.0113125, 0.0113125, 0.0115, 0.0114375, 0.0116875, 0.01225, 0.012125, 0.011875, 0.0120625, 0.01225, 0.0123125, 0.012375, 0.0125625, 0.0125, 0.0125, 0.013, 0.013, 0.013, 0.0131875, 0.01325, 0.01325, 0.0131875, 0.0138125, 0.01375, 0.013875, 0.0136875, 0.013625, 0.013625, 0.0140625, 0.0135625, 0.014125, 0.0146875, 0.0148125, 0.0148125, 0.0149375, 0.014875, 0.014875, 0.0146875, 0.014875, 0.0153125, 0.015375, 0.0153125, 0.0153125, 0.015125, 0.0149375, 0.015125, 0.015, 0.01525, 0.0155625, 0.0158125, 0.015875, 0.015625, 0.0154375, 0.01575, 0.0156875, 0.01525, 0.015625, 0.0155, 0.0153125, 0.015375, 0.015125, 0.0150625, 0.014875, 0.014875, 0.0145, 0.0143125, 0.0141875, 0.014125, 0.0143125, 0.014, 0.0136875, 0.0136875]
k10_r08 = [0.4961875, 0.4961875, 0.445, 0.3975625, 0.3619375, 0.3314375, 0.307875, 0.2880625, 0.270125, 0.2546875, 0.24375, 0.234125, 0.2246875, 0.216625, 0.2074375, 0.1996875, 0.19275, 0.188375, 0.184375, 0.17925, 0.174875, 0.171625, 0.1679375, 0.166, 0.1645, 0.1628125, 0.160625, 0.1591875, 0.159, 0.1559375, 0.1548125, 0.154125, 0.151125, 0.14975, 0.147375, 0.1463125, 0.1449375, 0.1425625, 0.144125, 0.1438125, 0.144, 0.1440625, 0.145625, 0.1435625, 0.143125, 0.142125, 0.1414375, 0.1400625, 0.141, 0.1393125, 0.1396875, 0.1403125, 0.1400625, 0.138875, 0.1385625, 0.1385625, 0.1380625, 0.13825, 0.1368125, 0.1370625, 0.1359375, 0.135875, 0.1339375, 0.1345, 0.1331875, 0.1339375, 0.1338125, 0.1328125, 0.133, 0.13225, 0.1330625, 0.1339375, 0.1335625, 0.134, 0.1356875, 0.1370625, 0.13875, 0.1374375, 0.1375, 0.1350625, 0.1348125, 0.135375, 0.13525, 0.1340625, 0.1343125, 0.1335625, 0.1344375, 0.133125, 0.1326875, 0.1320625, 0.133, 0.1326875, 0.130375, 0.1298125, 0.1309375, 0.133375, 0.1331875, 0.1335, 0.133, 0.1336875, 0.1361875, 0.136375, 0.1383125, 0.1360625, 0.1335625, 0.134125, 0.134625, 0.1341875, 0.135125, 0.136625, 0.1391875, 0.1396875, 0.139, 0.13925, 0.1386875, 0.138375, 0.1401875, 0.1405, 0.139875, 0.13875, 0.139125, 0.13975, 0.1405625, 0.1398125, 0.1379375, 0.1385, 0.1393125, 0.13925, 0.1386875, 0.138625, 0.1375625, 0.13875, 0.1383125, 0.1383125, 0.1375, 0.1385, 0.1375625, 0.1378125, 0.1373125, 0.1379375, 0.137375, 0.1348125, 0.1331875, 0.132375, 0.13375, 0.1344375, 0.135, 0.1355625, 0.136125, 0.135125, 0.1346875, 0.13325, 0.134125, 0.1335, 0.1345625, 0.1343125, 0.1361875, 0.1365625, 0.137, 0.1366875, 0.137, 0.136375, 0.136125, 0.134625, 0.135125, 0.1335, 0.1343125, 0.1348125, 0.134375, 0.133125, 0.13475, 0.1346875, 0.1356875, 0.13525, 0.1346875, 0.133625, 0.1328125, 0.1334375, 0.133375, 0.1345625, 0.135625, 0.13425, 0.133875, 0.13325, 0.1330625, 0.133, 0.1329375, 0.13425, 0.1354375, 0.1355, 0.1350625, 0.1345, 0.1343125, 0.1354375, 0.13525, 0.136125, 0.1364375, 0.1354375, 0.1370625, 0.136375, 0.1369375, 0.1376875, 0.1374375, 0.1368125, 0.1356875, 0.1355, 0.1359375, 0.1335, 0.133875, 0.13325, 0.1329375, 0.1305, 0.1321875, 0.1306875, 0.130625, 0.1305625, 0.12975, 0.1285625, 0.1288125, 0.1293125, 0.1305625, 0.131875, 0.1320625, 0.131125, 0.131375, 0.1319375, 0.1326875, 0.1334375, 0.135, 0.1339375, 0.130875, 0.1300625, 0.1298125, 0.1316875, 0.132875, 0.1323125, 0.1330625, 0.1325625, 0.1320625, 0.132125, 0.1321875, 0.13125, 0.1310625, 0.1325625, 0.13325, 0.1333125, 0.13425, 0.1334375, 0.1328125, 0.132, 0.1329375, 0.132375, 0.1325, 0.1318125, 0.132125, 0.1328125, 0.1326875, 0.133375, 0.1330625, 0.133625, 0.133875, 0.1328125, 0.133875, 0.134125, 0.1343125, 0.13575, 0.1348125, 0.136, 0.134625, 0.135375, 0.137375, 0.1373125, 0.13775, 0.1365, 0.13675, 0.1381875, 0.1393125, 0.1404375, 0.1384375, 0.136875, 0.1359375, 0.1353125, 0.135625, 0.1349375, 0.1359375, 0.1358125, 0.136375, 0.136375, 0.1349375, 0.13575, 0.1359375, 0.134625, 0.1340625, 0.133875, 0.133125, 0.133, 0.1330625, 0.1315, 0.13175, 0.1336875]


# gai r=1
k4_r1 = array = [0.498875, 0.498875, 0.401125, 0.331125, 0.2751875, 0.2289375, 0.1961875, 0.1658125, 0.139625, 0.11675, 0.0995625, 0.08425, 0.0706875, 0.0603125, 0.0535625, 0.0461875, 0.0394375, 0.03425, 0.0295625, 0.024875, 0.0209375, 0.0183125, 0.016375, 0.0139375, 0.012375, 0.0108125, 0.00925, 0.008375, 0.00725, 0.0065, 0.0055625, 0.005125, 0.00475, 0.004375, 0.0038125, 0.003375, 0.002875, 0.002625, 0.002375, 0.0023125, 0.00175, 0.0015625, 0.00125, 0.00125, 0.0010625, 0.0008125, 0.00075, 0.00075, 0.000625, 0.000625, 0.000625, 0.0005, 0.0005, 0.0004375, 0.0004375, 0.0004375, 0.000375, 0.000375, 0.0003125, 0.0003125, 0.0003125, 0.0003125, 0.0001875, 0.0001875, 0.0000625, 0.0000625, 0.0000625, 0.0000625, 0.0000625, 0.0000625, 0.0000625, 0.0000625, 0.0000625, 0.0000625, 0.0000625, 0.0000625, 0, 0, 0, 0, 0, 0, 0, 0, 0, 0, 0, 0, 0, 0, 0, 0, 0, 0, 0, 0, 0, 0, 0, 0, 0, 0, 0, 0, 0, 0, 0, 0, 0, 0, 0, 0, 0, 0, 0, 0, 0, 0, 0, 0, 0, 0, 0, 0, 0, 0, 0, 0, 0, 0, 0, 0, 0, 0, 0, 0, 0, 0, 0, 0, 0, 0, 0, 0, 0, 0, 0, 0, 0, 0, 0, 0, 0, 0, 0, 0, 0, 0, 0, 0, 0, 0, 0, 0, 0, 0, 0, 0, 0, 0, 0, 0, 0, 0, 0, 0, 0, 0, 0, 0, 0, 0, 0, 0, 0, 0, 0, 0, 0, 0, 0, 0, 0, 0, 0, 0, 0, 0, 0, 0, 0, 0, 0, 0, 0, 0, 0, 0, 0, 0, 0, 0, 0, 0, 0, 0, 0, 0, 0, 0, 0, 0, 0, 0, 0, 0, 0, 0, 0, 0, 0, 0, 0, 0, 0, 0, 0, 0, 0, 0, 0, 0, 0, 0, 0, 0, 0, 0, 0, 0, 0, 0, 0, 0, 0, 0, 0, 0, 0, 0, 0, 0, 0, 0, 0, 0, 0, 0, 0, 0, 0, 0, 0, 0, 0, 0, 0, 0, 0, 0, 0, 0, 0, 0, 0, 0, 0, 0, 0, 0, 0, 0, 0, 0, 0, 0, 0, 0, 0, 0, 0, 0, 0, 0, 0, 0, 0, 0, 0, 0, 0, 0, 0, 0, 0, 0, 0, 0, 0, 0, 0, 0, 0, 0, 0, 0, 0, 0, 0, 0, 0, 0, 0, 0, 0, 0, 0, 0, 0, 0, 0, 0, 0, 0, 0, 0, 0, 0, 0, 0, 0, 0, 0, 0, 0, 0, 0, 0, 0, 0, 0, 0, 0, 0, 0, 0, 0, 0, 0, 0, 0, 0, 0, 0, 0, 0, 0, 0, 0, 0, 0, 0, 0, 0, 0, 0, 0, 0, 0, 0, 0, 0, 0, 0, 0, 0, 0, 0, 0, 0, 0, 0, 0, 0, 0, 0, 0, 0, 0, 0, 0, 0, 0, 0, 0, 0, 0, 0, 0, 0, 0, 0, 0, 0, 0, 0, 0, 0, 0, 0, 0, 0, 0, 0, 0, 0, 0, 0, 0, 0, 0, 0, 0, 0, 0, 0, 0, 0, 0, 0, 0, 0, 0, 0, 0, 0, 0, 0, 0, 0, 0, 0, 0, 0, 0, 0, 0, 0, 0, 0, 0, 0, 0, 0, 0, 0, 0, 0, 0, 0, 0, 0, 0, 0, 0, 0, 0, 0, 0, 0, 0, 0, 0, 0, 0, 0, 0, 0, 0, 0, 0, 0, 0, 0, 0, 0, 0, 0, 0, 0, 0, 0, 0, 0, 0, 0, 0, 0, 0, 0, 0, 0, 0, 0, 0, 0, 0, 0, 0, 0, 0, 0, 0, 0, 0, 0, 0, 0, 0, 0, 0, 0, 0, 0, 0, 0, 0, 0, 0, 0, 0, 0, 0, 0, 0, 0, 0, 0, 0, 0, 0, 0, 0, 0, 0, 0, 0, 0, 0, 0, 0, 0, 0, 0, 0, 0, 0, 0, 0, 0, 0, 0, 0, 0, 0, 0, 0, 0, 0, 0, 0, 0, 0, 0, 0, 0, 0, 0, 0, 0, 0, 0, 0, 0, 0, 0, 0, 0, 0, 0, 0, 0, 0, 0, 0, 0, 0, 0, 0, 0, 0, 0, 0, 0, 0, 0, 0, 0, 0, 0, 0, 0, 0, 0, 0, 0, 0, 0, 0, 0, 0, 0, 0, 0, 0, 0, 0, 0, 0, 0, 0, 0, 0, 0, 0, 0, 0, 0, 0, 0, 0, 0, 0, 0, 0, 0, 0, 0, 0, 0, 0, 0, 0, 0, 0, 0, 0, 0, 0, 0, 0, 0, 0, 0, 0, 0, 0, 0, 0, 0, 0, 0, 0, 0, 0, 0, 0, 0, 0, 0, 0, 0, 0, 0, 0, 0, 0, 0, 0, 0, 0, 0, 0, 0, 0, 0, 0, 0, 0, 0, 0, 0, 0, 0, 0, 0, 0, 0, 0, 0, 0, 0, 0, 0, 0, 0, 0, 0, 0, 0, 0, 0, 0, 0, 0, 0, 0, 0, 0, 0, 0, 0, 0, 0, 0, 0, 0, 0, 0, 0, 0, 0, 0, 0, 0, 0, 0, 0, 0, 0, 0, 0, 0, 0, 0, 0, 0, 0, 0, 0, 0, 0, 0, 0, 0, 0, 0, 0, 0, 0, 0, 0, 0, 0, 0, 0, 0, 0, 0, 0, 0, 0, 0, 0, 0, 0, 0, 0, 0, 0, 0, 0, 0, 0, 0, 0, 0, 0, 0, 0, 0, 0, 0, 0, 0, 0, 0, 0, 0, 0, 0, 0, 0, 0, 0, 0, 0, 0, 0, 0, 0, 0, 0, 0, 0, 0, 0, 0, 0, 0, 0, 0, 0, 0, 0, 0, 0, 0, 0, 0, 0, 0, 0, 0, 0, 0, 0, 0, 0, 0, 0, 0, 0, 0, 0, 0, 0, 0, 0, 0, 0, 0, 0, 0, 0, 0, 0, 0, 0, 0, 0, 0, 0, 0, 0, 0, 0, 0, 0, 0, 0, 0, 0, 0, 0, 0, 0, 0, 0, 0, 0, 0, 0, 0, 0, 0, 0, 0, 0, 0, 0, 0, 0, 0, 0, 0, 0, 0, 0, 0, 0, 0, 0, 0, 0, 0, 0, 0, 0, 0, 0, 0, 0, 0, 0, 0, 0, 0, 0, 0, 0, 0, 0, 0, 0, 0, 0, 0, 0, 0, 0]

k10_r1 = numbers = [0.500166667, 0.500166667, 0.429083333, 0.36775, 0.312916667, 0.273833333, 0.242, 0.213833333, 0.188083333, 0.166833333, 0.151583333, 0.135083333, 0.121916667, 0.110583333, 0.101916667, 0.093, 0.085166667, 0.078833333, 0.072083333, 0.065416667,
    0.06075, 0.056083333, 0.050916667, 0.047166667, 0.043666667, 0.04075, 0.038166667, 0.036166667, 0.033916667, 0.03175, 0.029583333, 0.02825, 0.026833333, 0.026, 0.02475, 0.024, 0.022583333, 0.021333333, 0.02, 0.019166667, 0.018166667, 
    0.017166667, 0.015916667, 0.014833333, 0.01425, 0.013083333, 0.012, 0.011333333, 0.010666667, 0.009916667, 0.009583333, 0.00925, 0.00875, 0.0085, 0.008166667, 0.007416667, 0.007166667, 0.006916667, 0.0065, 0.006166667, 0.005916667, 0.00575, 
    0.005416667, 0.005166667, 0.004666667, 0.00425, 0.003916667, 0.00375, 0.003583333, 0.003416667, 0.00325, 0.003, 0.002833333, 0.002666667, 0.0025, 0.002333333, 0.00225, 0.002, 0.001916667, 0.001916667, 0.00175, 0.00175, 0.001666667, 0.001666667, 
    0.001583333, 0.001583333, 0.0015, 0.0015, 0.0015, 0.0015, 0.001416667, 0.001416667, 0.001416667, 0.00125, 0.00125, 0.00125, 0.001083333, 0.000916667, 0.000833333, 0.000833333, 0, 0, 0, 0, 0, 0, 0, 0, 0, 0, 0, 0, 0, 0, 0, 0, 0, 0, 0, 0, 0, 0, 0, 0, 
    0, 0, 0, 0, 0, 0, 0, 0, 0, 0, 0, 0, 0, 0, 0, 0, 0, 0, 0, 0, 0, 0, 0, 0, 0, 0, 0, 0, 0, 0, 0, 0, 0, 0, 0, 0, 0, 0, 0, 0, 0, 0, 0, 0, 0, 0, 0, 0, 0, 0, 0, 0, 0, 0, 0, 0, 0, 0, 0, 0, 0, 0, 0, 0, 0, 0, 0, 0, 0, 0, 0, 0, 0, 0, 0, 0, 0, 0, 0, 0, 0, 
    0, 0, 0, 0, 0, 0, 0, 0, 0, 0, 0, 0, 0, 0, 0, 0, 0, 0, 0, 0, 0, 0, 0, 0, 0, 0, 0, 0, 0, 0, 0, 0, 0, 0, 0, 0, 0, 0, 0, 0, 0, 0, 0, 0, 0, 0, 0, 0, 0, 0, 0, 0, 0, 0, 0, 0, 0, 0, 0, 0, 0, 0, 0, 0, 0, 0, 0, 0, 0, 0, 0, 0, 0, 0, 0, 0, 0, 0, 0, 0, 0, 0, 0, 0, 0, 
    0, 0, 0, 0, 0, 0, 0, 0, 0, 0, 0, 0, 0, 0, 0, 0, 0, 0, 0, 0, 0, 0, 0, 0, 0, 0, 0, 0, 0, 0, 0, 0, 0, 0, 0, 0, 0, 0, 0, 0, 0, 0, 0, 0, 0, 0, 0, 0, 0, 0, 0, 0, 0, 0, 0, 0, 0, 0, 0, 0, 0, 0, 0, 0, 0, 0, 0, 0, 0, 0, 0, 0, 0, 0, 0, 0, 0, 0, 0, 0, 0, 0, 0, 0, 0, 0, 
    0, 0, 0, 0, 0, 0, 0, 0, 0, 0, 0, 0, 0, 0, 0, 0, 0, 0, 0, 0, 0, 0, 0, 0, 0, 0, 0, 0, 0, 0, 0, 0, 0, 0, 0, 0, 0, 0, 0, 0, 0, 0, 0, 0, 0, 0, 0, 0, 0, 0, 0, 0, 0, 0, 0, 0, 0, 0, 0, 0, 0, 0, 0, 0, 0, 0, 0, 0, 0, 0, 0, 0, 0, 0, 0, 0, 0, 0, 0, 0, 0, 0, 0, 0, 0, 0, 
    0, 0, 0, 0, 0, 0, 0, 0, 0, 0, 0, 0, 0, 0, 0, 0, 0, 0, 0, 0, 0, 0, 0, 0, 0, 0, 0, 0, 0, 0, 0, 0, 0, 0, 0, 0, 0, 0, 0, 0, 0, 0, 0, 0, 0, 0, 0, 0, 0, 0, 0, 0, 0, 0, 0, 0, 0, 0, 0, 0, 0, 0, 0, 0, 0, 0, 0, 0, 0, 0, 0, 0, 0, 0, 0, 0, 0, 0, 0, 0, 0, 0, 0,]


T=300

x = [ i for i in range(T)]

plt.figure(dpi=600,figsize=(6, 4))


plt.plot(x, k4_r0[0:T],linestyle='-',linewidth=3, color='silver')
plt.plot(x, k10_r0[0:T],linestyle='--',linewidth=3, color='silver')

plt.plot(x, k4_r02[0:T],linestyle='-', linewidth=3, color='orange')
plt.plot(x, k10_r02[0:T],linestyle='--', linewidth=3, color='orange')
# plt.plot(x, k40_r02[0:T],linestyle=':', linewidth=3, color='orange')

plt.plot(x, k4_r04[0:T],linestyle='-', linewidth=3, color='dodgerblue')
plt.plot(x, k10_r04[0:T],linestyle='--', linewidth=3, color='dodgerblue')
# plt.plot(x, k40_r04[0:T],linestyle=':', linewidth=3, color='dodgerblue')

plt.plot(x, k4_r06[0:T],linestyle='-', linewidth=3, color='green')
plt.plot(x, k10_r06[0:T],linestyle='--', linewidth=3, color='green')
# plt.plot(x, k40_r06[0:T],linestyle=':', linewidth=3, color='green')

plt.plot(x, k4_r08[0:T],linestyle='-', linewidth=3, color='red')
plt.plot(x, k10_r08[0:T],linestyle='--',linewidth=3, color='red')
# plt.plot(x, k40_r08[0:T],linestyle=':',linewidth=3, color='red')

plt.plot(x, k4_r1[0:T],linestyle='-', linewidth=3, color='purple')
plt.plot(x, k10_r1[0:T],linestyle='--',linewidth=3, color='purple')

plt.plot([],[],'s',label='$r=0.0$',color='silver')
plt.plot([],[],'s',label='$r=$0.2',color='orange')
plt.plot([],[],'s',label='$r=$0.4',color='dodgerblue')
plt.plot([],[],'s',label='$r=$0.6',color='green')
plt.plot([],[],'s',label='$r=$0.8',color='red')
plt.plot([],[],'s',label='$r=$1.0',color='purple')

plt.plot([],[],linestyle='-',label='$k=4$',color='black')
plt.plot([],[],linestyle='--',label='$k=10$',color='black')


plt.legend(loc='upper left', bbox_to_anchor=(1, 1), frameon=False, fontsize=13, ncol=1)

#plt.title(r"SL")
plt.xlabel('Time',fontsize=13)
plt.ylabel('$f_c$',fontsize=15)
plt.tick_params(axis='both')
plt.yticks(np.arange(0,1.05,0.1),size=13)
plt.xticks(size=13) 
plt.show()
